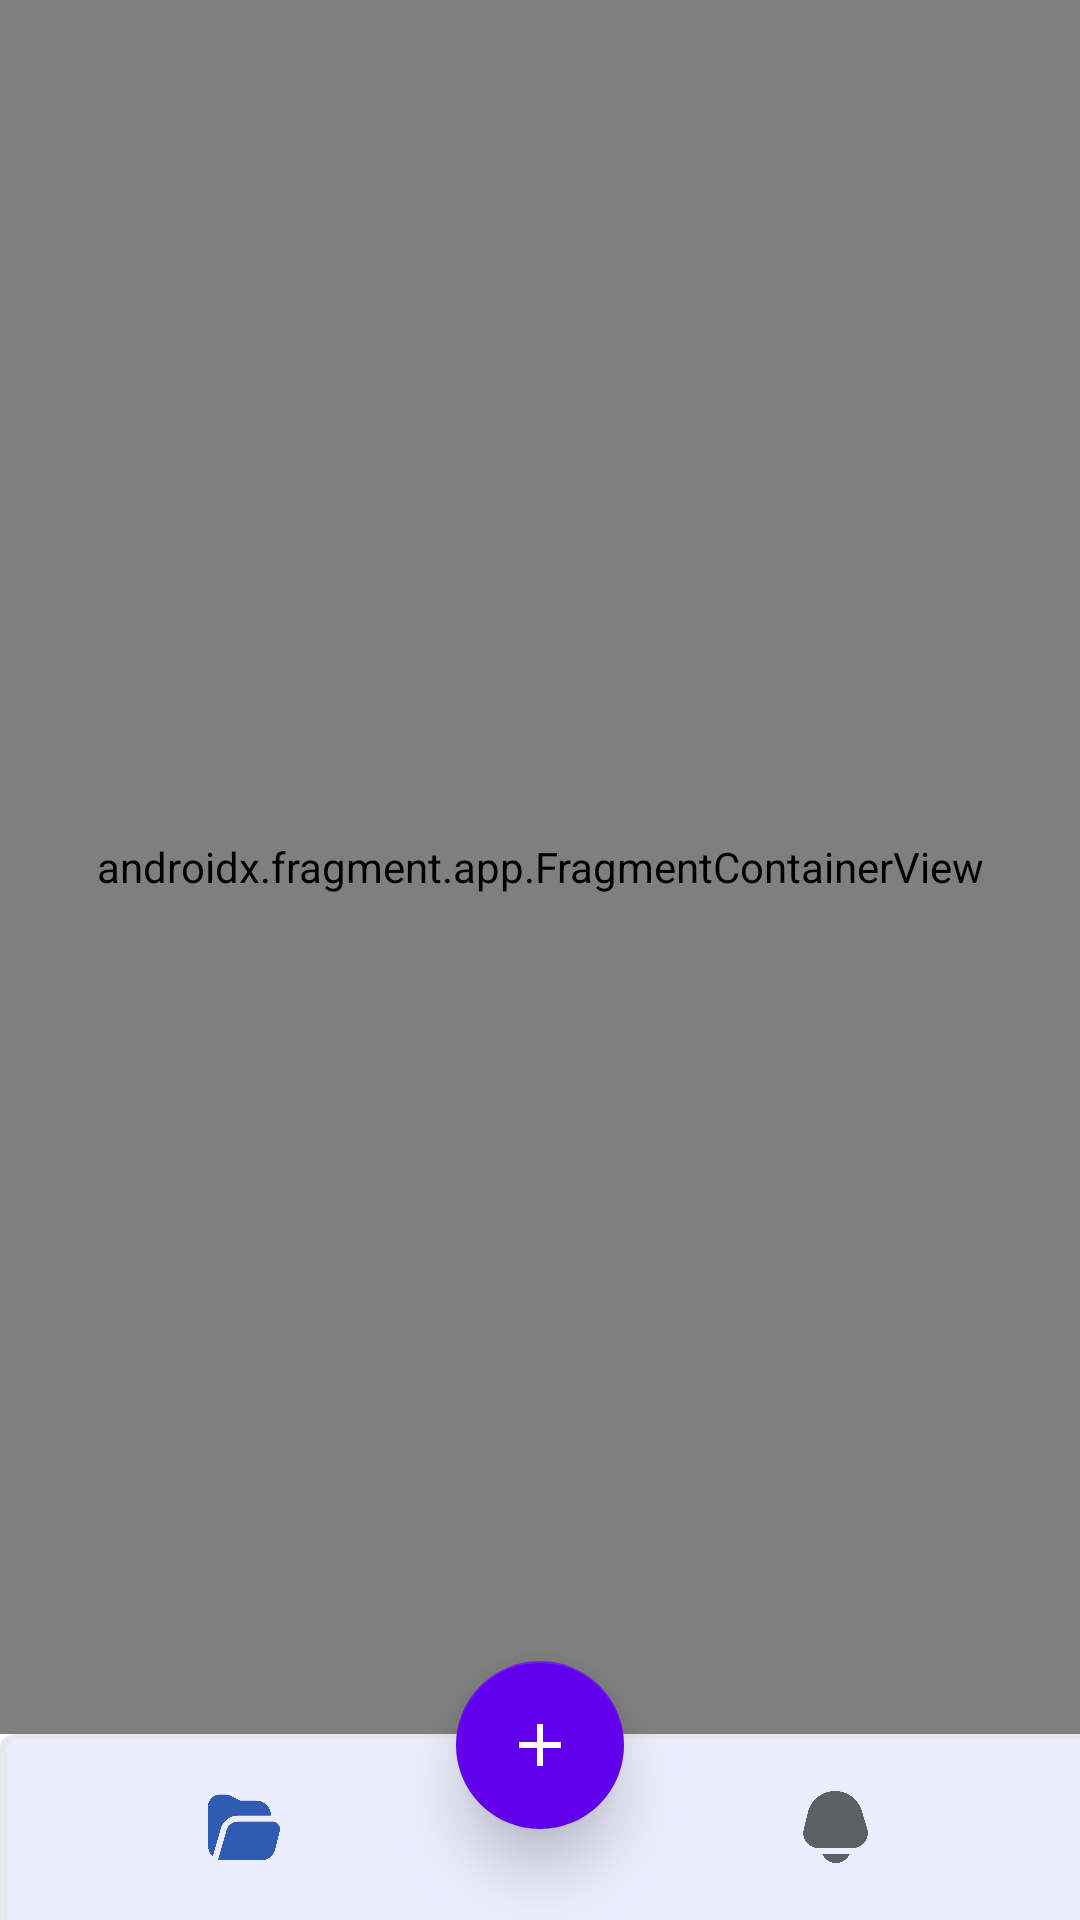

Reconstruct the res/layout file that produces this screen, plus the resources it refers to.
<!-- AndroidManifest.xml: application theme Theme.Scaneia -->
<!-- res/layout/activity_operario.xml -->
<?xml version="1.0" encoding="utf-8"?>
<androidx.constraintlayout.widget.ConstraintLayout
    xmlns:android="http://schemas.android.com/apk/res/android"
    xmlns:app="http://schemas.android.com/apk/res-auto"
    xmlns:tools="http://schemas.android.com/tools"
    android:id="@+id/container"
    android:layout_width="match_parent"
    android:layout_height="match_parent">

    
    <androidx.fragment.app.FragmentContainerView
        android:id="@+id/nav_host_fragment_activity_operario"
        android:name="androidx.navigation.fragment.NavHostFragment"
        android:layout_width="match_parent"
        android:layout_height="0dp"
        app:defaultNavHost="true"
        app:layout_constraintTop_toTopOf="parent"
        app:layout_constraintBottom_toTopOf="@id/nav_view_operario"
        app:navGraph="@navigation/mobile_navigation_operario" />

    
    <com.google.android.material.bottomnavigation.BottomNavigationView
        android:id="@+id/nav_view_operario"
        android:layout_width="0dp"
        android:layout_height="wrap_content"
        android:background="@drawable/card_toolbar"
        android:clipChildren="false"
        android:clipToPadding="false"
        android:paddingStart="32dp"
        android:paddingTop="1dp"
        android:paddingEnd="32dp"
        android:paddingBottom="1dp"
        app:itemHorizontalTranslationEnabled="false"
        app:labelVisibilityMode="unlabeled"
        app:layout_constraintBottom_toBottomOf="parent"
        app:layout_constraintEnd_toEndOf="parent"
        app:layout_constraintStart_toStartOf="parent"
        app:menu="@menu/bottom_nav_operario" />

    
    <com.google.android.material.floatingactionbutton.FloatingActionButton
        android:id="@+id/fab_new_screen"
        android:layout_width="wrap_content"
        android:layout_height="wrap_content"
        android:layout_marginBottom="-32dp"
        android:contentDescription="Go to new screen"
        android:src="@drawable/ic_add"
        app:backgroundTint="@color/colorPrimary"
        app:elevation="12dp"
        app:tint="@null"
        app:layout_constraintBottom_toTopOf="@id/nav_view_operario"
        app:layout_constraintEnd_toEndOf="parent"
        app:layout_constraintStart_toStartOf="parent" />

</androidx.constraintlayout.widget.ConstraintLayout>
<!-- resources referenced by this layout -->
<resources>
  <!-- drawable card_toolbar (drawable) -->
  <vector
      xmlns:android="http://schemas.android.com/apk/res/android"
      xmlns:aapt="http://schemas.android.com/aapt"
      android:width="150dp"
      android:height="60dp"
      android:viewportWidth="300"
      android:viewportHeight="72"
      >
      <group>
          <clip-path
              android:pathData="M5 0H313C315.761 0 318 2.23858 318 5V165C318 167.761 315.761 170 313 170H5C2.23858 170 0 167.761 0 165V5C0 2.23858 2.23858 0 5 0Z"
              />
          <path
              android:pathData="M0 0V170H318V0"
              android:fillColor="#ECEEFF"
              />
          <path
              android:pathData="M5 0H313C315.761 0 318 2.23858 318 5V165C318 167.761 315.761 170 313 170H5C2.23858 170 0 167.761 0 165V5C0 2.23858 2.23858 0 5 0Z"
              android:strokeWidth="4"
              android:strokeColor="#E6E8EB"
              />
      </group>
  </vector>
  <!-- drawable ic_add (drawable) -->
  <?xml version="1.0" encoding="utf-8"?>
  <vector xmlns:android="http://schemas.android.com/apk/res/android"
      android:width="24dp"
      android:height="24dp"
      android:viewportWidth="24"
      android:viewportHeight="24"
      android:tint="@color/white">
      <path
          android:fillColor="#FFFFFF"
          android:pathData="M19,13h-6v6h-2v-6H5v-2h6V5h2v6h6v2z"/>
  </vector>
  <style name="Theme.Scaneia" parent="Theme.MaterialComponents.DayNight.NoActionBar">
          
          <item name="colorPrimary">@color/blue</item>
          <item name="colorPrimaryVariant">@color/purple_700</item>
          <item name="colorOnPrimary">@color/white</item>
          
          <item name="colorSecondary">@color/teal_200</item>
          <item name="colorSecondaryVariant">@color/teal_700</item>
          <item name="colorOnSecondary">@color/black</item>
          
          <item name="android:statusBarColor">@color/blue_scany</item>
          
      </style>
  <color name="white">#FFFFFFFF</color>
  <color name="blue">#2F5BB3</color>
  <color name="purple_700">#2F5BB3</color>
  <color name="teal_200">#FF03DAC5</color>
  <color name="teal_700">#FF018786</color>
  <color name="black">#FF000000</color>
  <color name="blue_scany">#2F5BB3</color>
  <!-- not gathered from this repository: default colours our renderer supplied (Android Studio template values) -->
  <color name="colorPrimary">#FF6200EE</color>
</resources>
